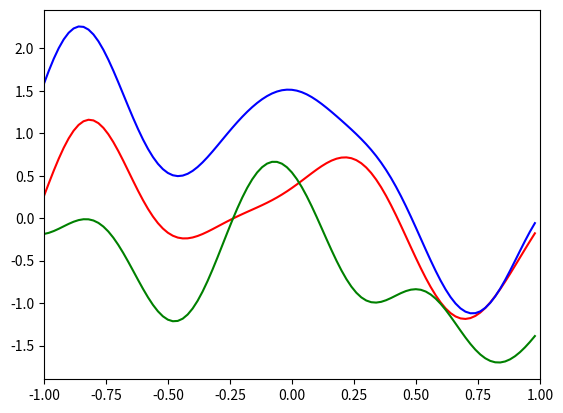

Python code for this plot:
# coding: utf-8
import numpy as np
import math
import matplotlib.pyplot as plt


n = 100
theta0 = 1.0
theta1 = 16.0
theta2 = 0.0
theta3 = 0.0


def covariance_func(xi, xj):
	return theta0 * math.exp(-0.5 * theta1 * (xi - xj) * (xi - xj)) \
			+ theta2 + theta3 * xi * xj


def main():
	# sample n random variables
	xs = np.array([(x * 1.0 / n) * 2.0 - 1.0 for x in range(n)])

	#compute covariance matrix
	color = ['r', 'g', 'b']
	for c in color:
		cov = np.zeros((n, n))
		for i in range(n):
			for j in range(n):
				cov[i][j] = covariance_func(xs[i], xs[j])

		# draw y from multivariate gaussian
		z = np.zeros((n))
		ys = np.random.multivariate_normal(z, cov)

		plt.plot(xs, ys, color=c)

	plt.xlim([-1.0, 1.0])
	plt.show()


if __name__ == '__main__':
	main()
